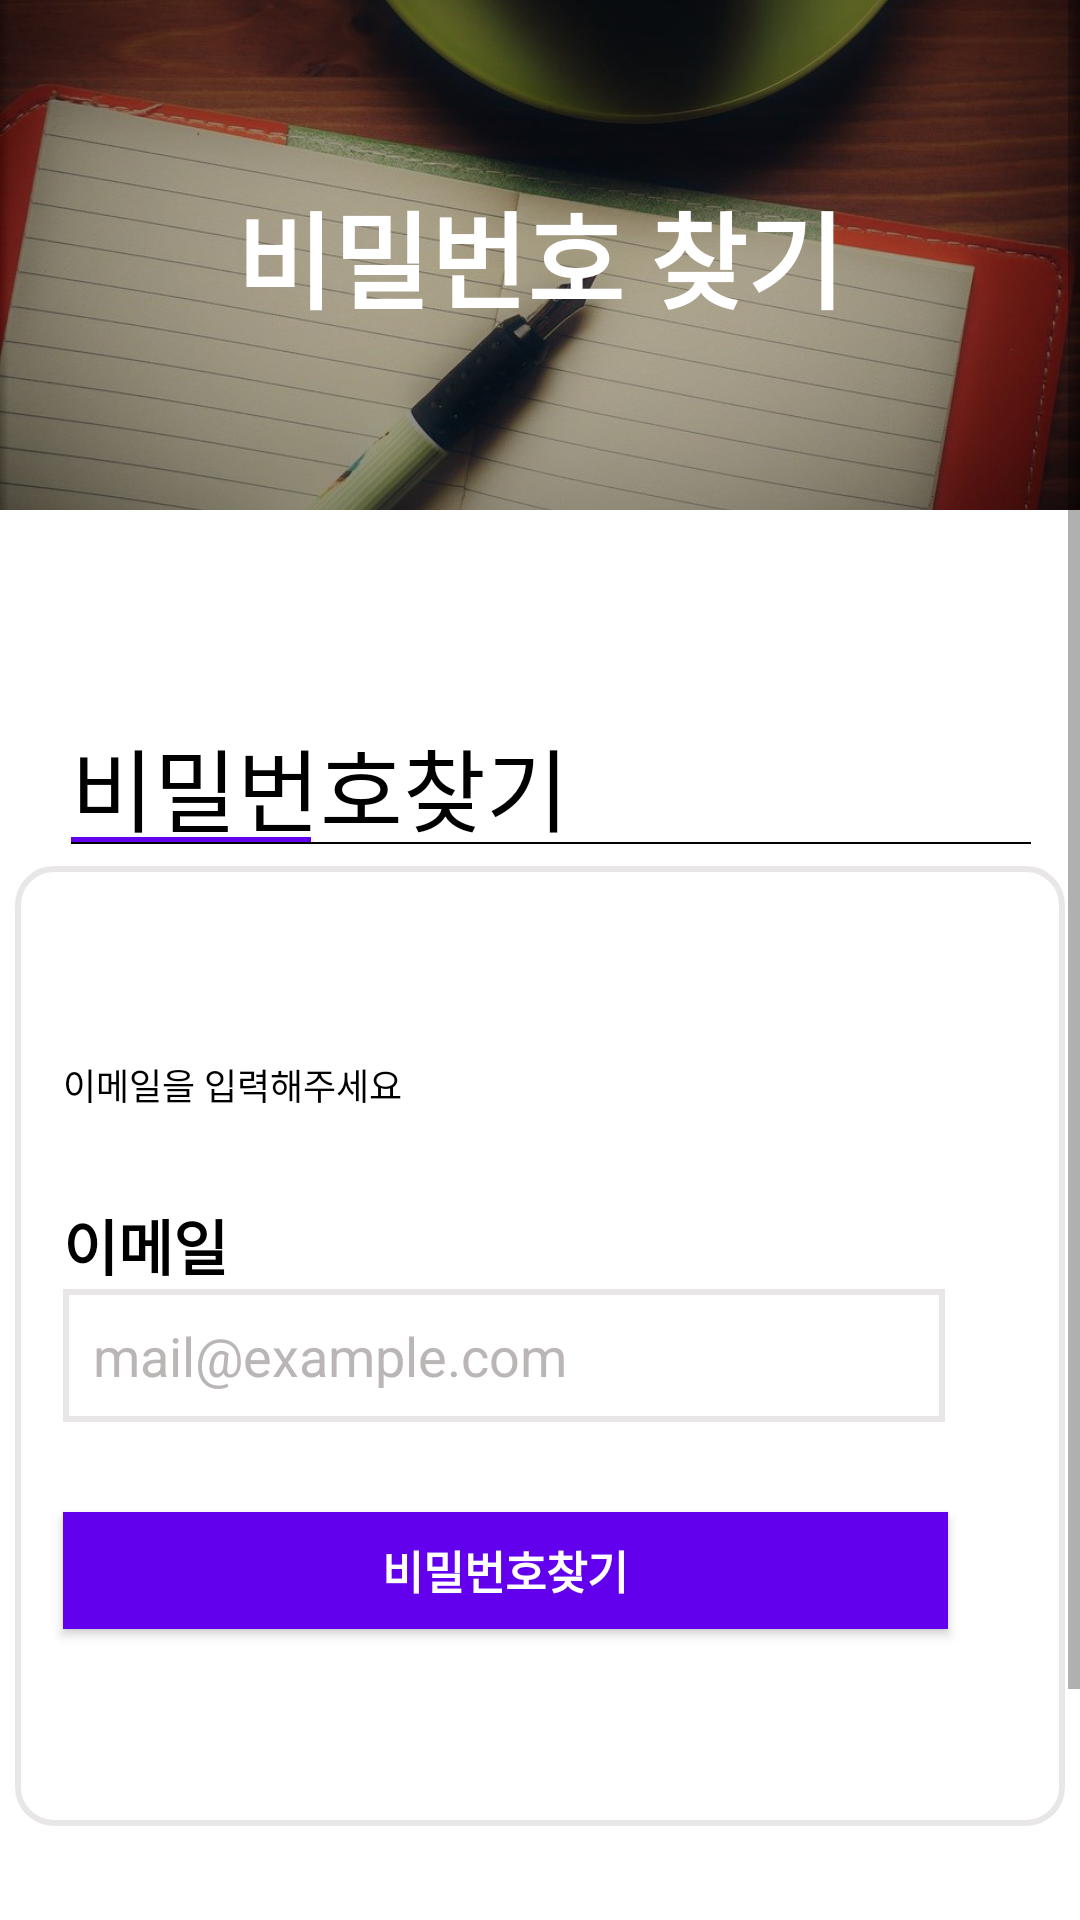

Layout XML and referenced resources for this Android screen:
<!-- AndroidManifest.xml: application theme Theme.Nav_item -->
<!-- res/layout/fragment_find_password_page.xml -->
<?xml version="1.0" encoding="utf-8"?>
<ScrollView xmlns:android="http://schemas.android.com/apk/res/android"
    xmlns:app="http://schemas.android.com/apk/res-auto"
    xmlns:tools="http://schemas.android.com/tools"
    android:layout_width="match_parent"
    android:layout_height="match_parent"
    android:background="@color/white"
    tools:context=".ui.find_password.FindPasswordPageFragment">

    <androidx.constraintlayout.widget.ConstraintLayout
        android:layout_width="wrap_content"
        android:layout_height="wrap_content">

        <ImageView
            android:id="@+id/find_password_image"
            android:layout_width="match_parent"
            android:layout_height="170dp"
            android:scaleType="centerCrop"
            android:src="@drawable/idea_image"
            app:layout_constraintEnd_toEndOf="parent"
            app:layout_constraintStart_toStartOf="parent"
            app:layout_constraintTop_toTopOf="parent" />

        <TextView
            android:layout_width="wrap_content"
            android:layout_height="wrap_content"
            android:text="비밀번호 찾기"
            android:textColor="@color/white"
            android:textSize="35dp"
            android:textStyle="bold"
            app:layout_constraintBottom_toBottomOf="@+id/find_password_image"
            app:layout_constraintEnd_toEndOf="parent"
            app:layout_constraintStart_toStartOf="@+id/find_password_image"
            app:layout_constraintTop_toTopOf="@+id/find_password_image" />

        <TextView
            android:id="@+id/textview_find_passsword"
            android:layout_width="wrap_content"
            android:layout_height="wrap_content"
            android:layout_marginTop="70dp"
            android:layout_marginBottom="5dp"
            android:text="비밀번호찾기"
            android:textColor="@color/black"
            android:textSize="30dp"
            app:layout_constraintBottom_toTopOf="@+id/constraintLayout2"
            app:layout_constraintEnd_toEndOf="parent"
            app:layout_constraintHorizontal_bias="0.122"
            app:layout_constraintStart_toStartOf="parent"
            app:layout_constraintTop_toBottomOf="@+id/find_password_image"
            app:layout_constraintVertical_bias="0.0" />

        <View
            android:id="@+id/view1"
            android:layout_width="80dp"
            android:layout_height="5px"
            android:layout_marginBottom="8dp"
            android:background="@color/purple_500"
            app:layout_constraintBottom_toTopOf="@+id/constraintLayout2"
            app:layout_constraintEnd_toEndOf="parent"
            app:layout_constraintHorizontal_bias="0.0"
            app:layout_constraintStart_toStartOf="@+id/textview_find_passsword" />

        <View
            android:id="@+id/view2"
            android:layout_width="320dp"
            android:layout_height="2px"
            android:background="@color/black"
            app:layout_constraintBottom_toTopOf="@+id/constraintLayout2"
            app:layout_constraintEnd_toEndOf="parent"
            app:layout_constraintHorizontal_bias="0.0"
            app:layout_constraintStart_toStartOf="@+id/textview_find_passsword"
            app:layout_constraintTop_toBottomOf="@+id/view1"
            app:layout_constraintVertical_bias="0.0" />

        <androidx.constraintlayout.widget.ConstraintLayout
            android:id="@+id/constraintLayout2"
            android:layout_width="350dp"
            android:layout_height="320dp"
            android:background="@drawable/border_layout"
            app:layout_constraintBottom_toBottomOf="parent"
            app:layout_constraintEnd_toEndOf="parent"
            app:layout_constraintHorizontal_bias="0.505"
            app:layout_constraintStart_toStartOf="parent"
            app:layout_constraintTop_toBottomOf="@+id/find_password_image">


            <TextView
                android:id="@+id/textView4"
                android:layout_width="wrap_content"
                android:layout_height="wrap_content"
                android:layout_marginTop="64dp"
                android:text="이메일을 입력해주세요"
                android:textColor="@color/black"
                android:textSize="12dp"
                app:layout_constraintStart_toStartOf="@+id/textView2"
                app:layout_constraintTop_toTopOf="parent" />

            <TextView
                android:id="@+id/textView2"
                android:layout_width="wrap_content"
                android:layout_height="wrap_content"
                android:layout_marginStart="16dp"
                android:layout_marginTop="30dp"
                android:text="이메일"
                android:textColor="@color/black"
                android:textSize="20dp"
                android:textStyle="bold"
                app:layout_constraintStart_toStartOf="parent"
                app:layout_constraintTop_toBottomOf="@+id/textView4" />

            <EditText
                android:id="@+id/editText"
                android:layout_width="wrap_content"
                android:layout_height="wrap_content"
                android:layout_marginStart="16dp"
                android:background="@drawable/border_edittext"
                android:ems="14"
                android:hint="mail@example.com"
                android:inputType="textEmailAddress"
                android:lines="1"
                android:textColor="@color/black"
                android:textColorHint="#BAB6B6"
                app:layout_constraintStart_toStartOf="parent"
                app:layout_constraintTop_toBottomOf="@+id/textView2" />

            <Button
                android:id="@+id/find_password_bt"
                android:layout_width="295dp"
                android:layout_height="39dp"
                android:layout_marginTop="30dp"
                android:background="@color/design_default_color_primary"
                android:text="비밀번호찾기"
                android:textColor="@color/white"
                android:textSize="15dp"
                android:textStyle="bold"
                app:backgroundTint="@null"
                app:layout_constraintEnd_toEndOf="parent"
                app:layout_constraintHorizontal_bias="0.0"
                app:layout_constraintStart_toStartOf="@+id/editText"
                app:layout_constraintTop_toBottomOf="@+id/editText" />

        </androidx.constraintlayout.widget.ConstraintLayout>

    </androidx.constraintlayout.widget.ConstraintLayout>


</ScrollView>
<!-- resources referenced by this layout -->
<resources>
  <!-- drawable border_edittext (drawable) -->
  <?xml version="1.0" encoding="utf-8"?>
  <shape xmlns:android="http://schemas.android.com/apk/res/android"
      android:shape="rectangle">
      <padding
          android:bottom="10dp"
          android:left="10dp"
          android:right="10dp"
          android:top="10dp" />
      <stroke
          android:width="2dp"
          android:color="#E8E6E6" />
      <solid android:color="#ffffff" />
  </shape>
  <!-- drawable border_layout (drawable) -->
  <?xml version="1.0" encoding="utf-8"?>
  <layer-list xmlns:android="http://schemas.android.com/apk/res/android">
      <item>
          <shape
              android:shape="rectangle">
              <stroke android:width="2dp"
                  android:color="#E8E6E6"/>
              <solid android:color="#ffffff"/>
              <corners
                  android:topLeftRadius="12dp"
                  android:topRightRadius="12dp"
                  android:bottomLeftRadius="12dp"
                  android:bottomRightRadius="12dp"/>
          </shape>
      </item>
  </layer-list>
  <!-- drawable idea_image: jpg bitmap (drawable-v24, 92094 bytes) -->
  <style name="Theme.Nav_item" parent="Theme.MaterialComponents.DayNight.DarkActionBar">
          
          <item name="colorPrimary">@color/purple_500</item>
          <item name="colorPrimaryVariant">@color/purple_700</item>
          <item name="colorOnPrimary">@color/white</item>
          
          <item name="colorSecondary">@color/teal_200</item>
          <item name="colorSecondaryVariant">@color/teal_700</item>
          <item name="colorOnSecondary">@color/black</item>
          
          <item name="android:statusBarColor" tools:targetApi="l">?attr/colorPrimaryVariant</item>
          
      </style>
  <!-- not gathered from this repository: default colours our renderer supplied (Android Studio template values) -->
  <color name="purple_500">#FF6200EE</color>
  <color name="purple_700">#FF3700B3</color>
  <color name="teal_200">#FF03DAC5</color>
  <color name="teal_700">#FF018786</color>
  <color name="black">#FF000000</color>
  <color name="white">#FFFFFFFF</color>
</resources>
